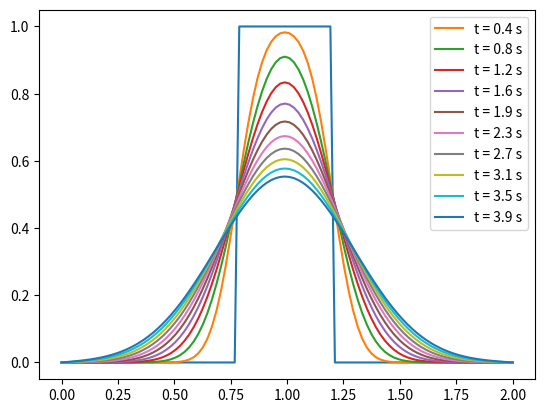

Here is the Python script that generated this plot:
# -*- coding: utf-8 -*-
"""
Created on Tue Aug 16 10:12:24 2022

[redacted]
"""

# =============================================================================
# 
# Explicit Finite Difference Method Code to Solve the 1D Diffusion/Heat Equation
# [redacted]
# Source: Lorena Barba, 12 Steps to NS in Python
# Institution: Virginia Commonwealth University
# 
# =============================================================================

# Required Modules
import numpy as np
from matplotlib import pyplot as plt

# Grid and Numerical Parameters
xl = 2                                      # x length
nx = 100                                    # number of grid points
x = np.linspace(0,2,nx)                     # x grid 
dx = xl/(nx-1)                              # x stepsize
nt = 500                                    # number of time steps
nu = 0.01                                   # diffusivity term
sigma = 0.2                                 # parameter for numerical stability
dt = sigma*dx**2/nu                         # time step defined using nu and sigma

# Array Initialization and Plot Conditions
u = np.zeros(nx)                            # initializing solution array
un = np.zeros(nx)                           # initializing temporary solution array
u[int(.8/dx):int(1.2/dx+1)]=1               # initial condition 
plt.plot(x,u)                               # plotting initial condition (IC)
plotcond = np.zeros(nt)                     # plot condition, determines when to plot solution
p = 1                                       # plot condition counter
f = 50                                      # plot frequency

for n in range(nt): # main time-marching loop
    un = u.copy() # update temporary solution array as IC
#    u[0]=u[1] #neumann BC
#    u[-1]=u[-2] #neumann BC
    u[0]=0 #dirichlet BC
    u[nx-1]=0 #dirichlet BC
    u[1:-1] = un[1:-1] + nu*dt/dx**2*(un[2:]-2*un[1:-1]+un[:-2]) # vectorized FDM solution using forward Euler and CDS
    plotcond[n] = np.round((n/f/p),1) # logging plot condition
    plotcond[n] = plotcond[n].astype(int) # converting to an integer
    if plotcond[n] == 1: #checking plot condition
        plt.figure(1)
        plt.plot(x,u,label='t = %s s' %(np.round(n*dt,1)))
        plt.legend()
        #plt.ylim(0,1.2)
        p += 1 # updating plot condition counter